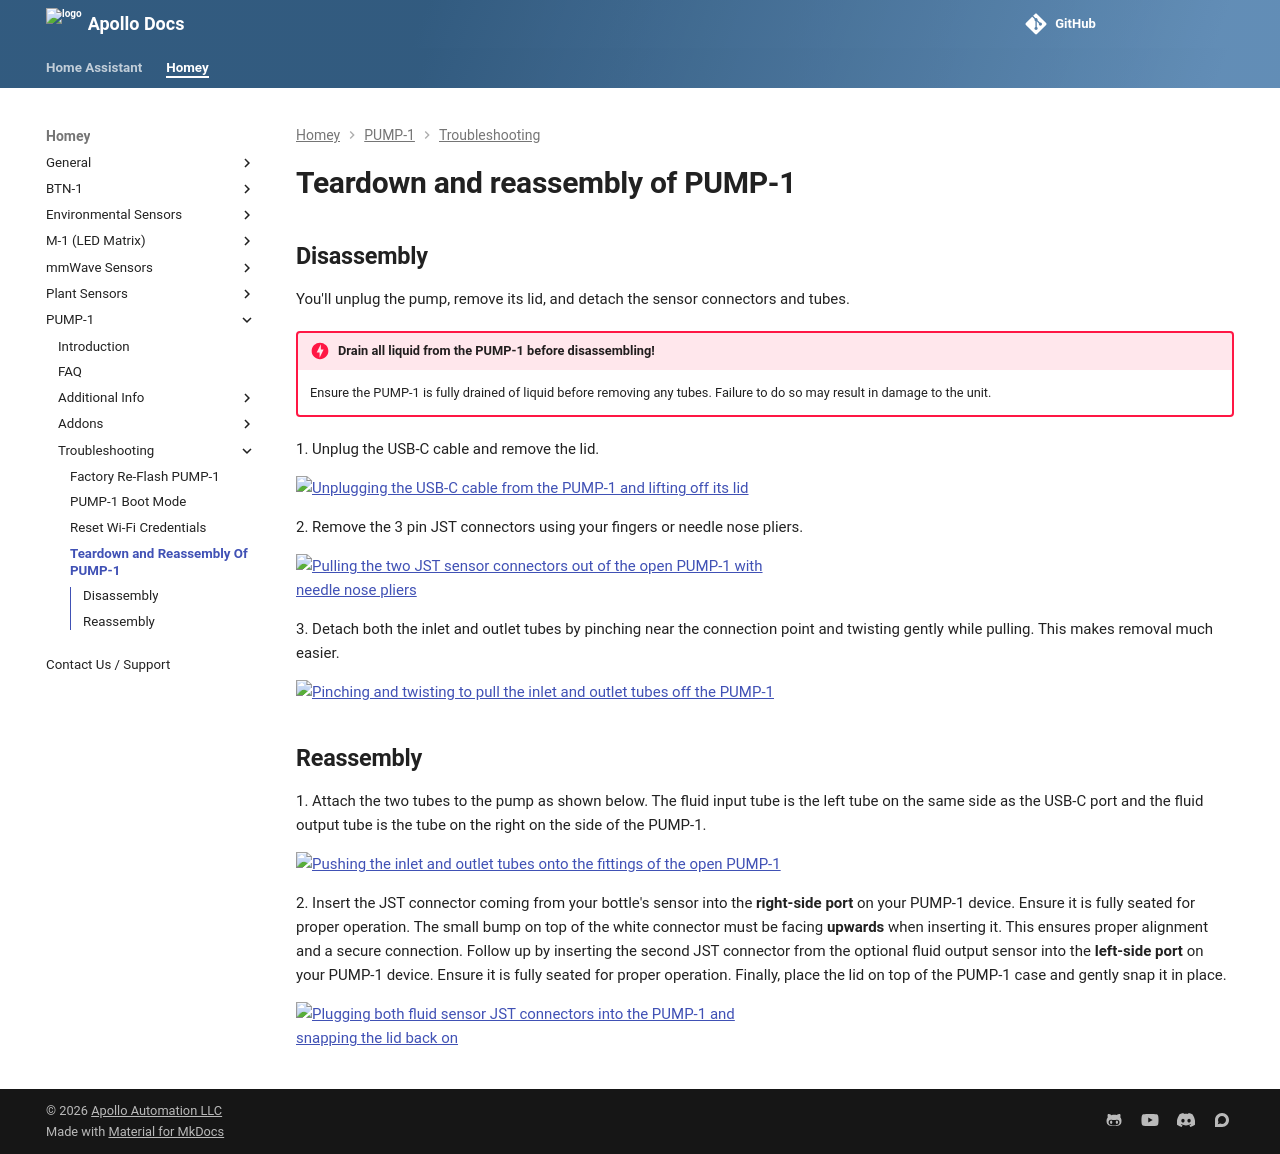

repository: ApolloAutomation/docs · page: homey/products/pump1/troubleshooting/pump1-teardown/index.html · generator: mkdocs

---
title: PUMP-1 teardown
description: >-
  Step by step guide for tearing down your PUMP-1 to replace parts, clean it,
  swap cases, etc.
---
# Teardown and reassembly of PUMP-1

## Disassembly

You'll unplug the pump, remove its lid, and detach the sensor connectors and tubes.

!!! danger "Drain all liquid from the PUMP-1 before disassembling!"

    Ensure the PUMP-1 is fully drained of liquid before removing any tubes. Failure to do so may result in damage to the unit.

1\. Unplug the USB-C cable and remove the lid.

![Unplugging the USB-C cable from the PUMP-1 and lifting off its lid](/assets/pump-1-remove-usb-c-and-lid-webp.webp)

2\. Remove the 3 pin JST connectors using your fingers or needle nose pliers.

![Pulling the two JST sensor connectors out of the open PUMP-1 with needle nose pliers](/assets/pump-1-remove-jst-sensor-connectors-webp.webp)

3\. Detach both the inlet and outlet tubes by pinching near the connection point and twisting gently while pulling. This makes removal much easier.

![Pinching and twisting to pull the inlet and outlet tubes off the PUMP-1](/assets/pump-1-remove-tubes-webp.webp)

## Reassembly

1\. Attach the two tubes to the pump as shown below. The fluid input tube is the left tube on the same side as the USB-C port and the fluid output tube is the tube on the right on the side of the PUMP-1.

![Pushing the inlet and outlet tubes onto the fittings of the open PUMP-1](/assets/pump-1-install-tubes-webp.webp)

2\. Insert the JST connector coming from your bottle's sensor into the **right-side port** on your PUMP-1 device. Ensure it is fully seated for proper operation. The small bump on top of the white connector must be facing **upwards** when inserting it. This ensures proper alignment and a secure connection. Follow up by inserting the second JST connector from the optional fluid output sensor into the **left-side port** on your PUMP-1 device. Ensure it is fully seated for proper operation. Finally, place the lid on top of the PUMP-1 case and gently snap it in place.

![Plugging both fluid sensor JST connectors into the PUMP-1 and snapping the lid back on](/assets/pump-1-install-jst-sensor-connectors-and-lid-webp.webp)
